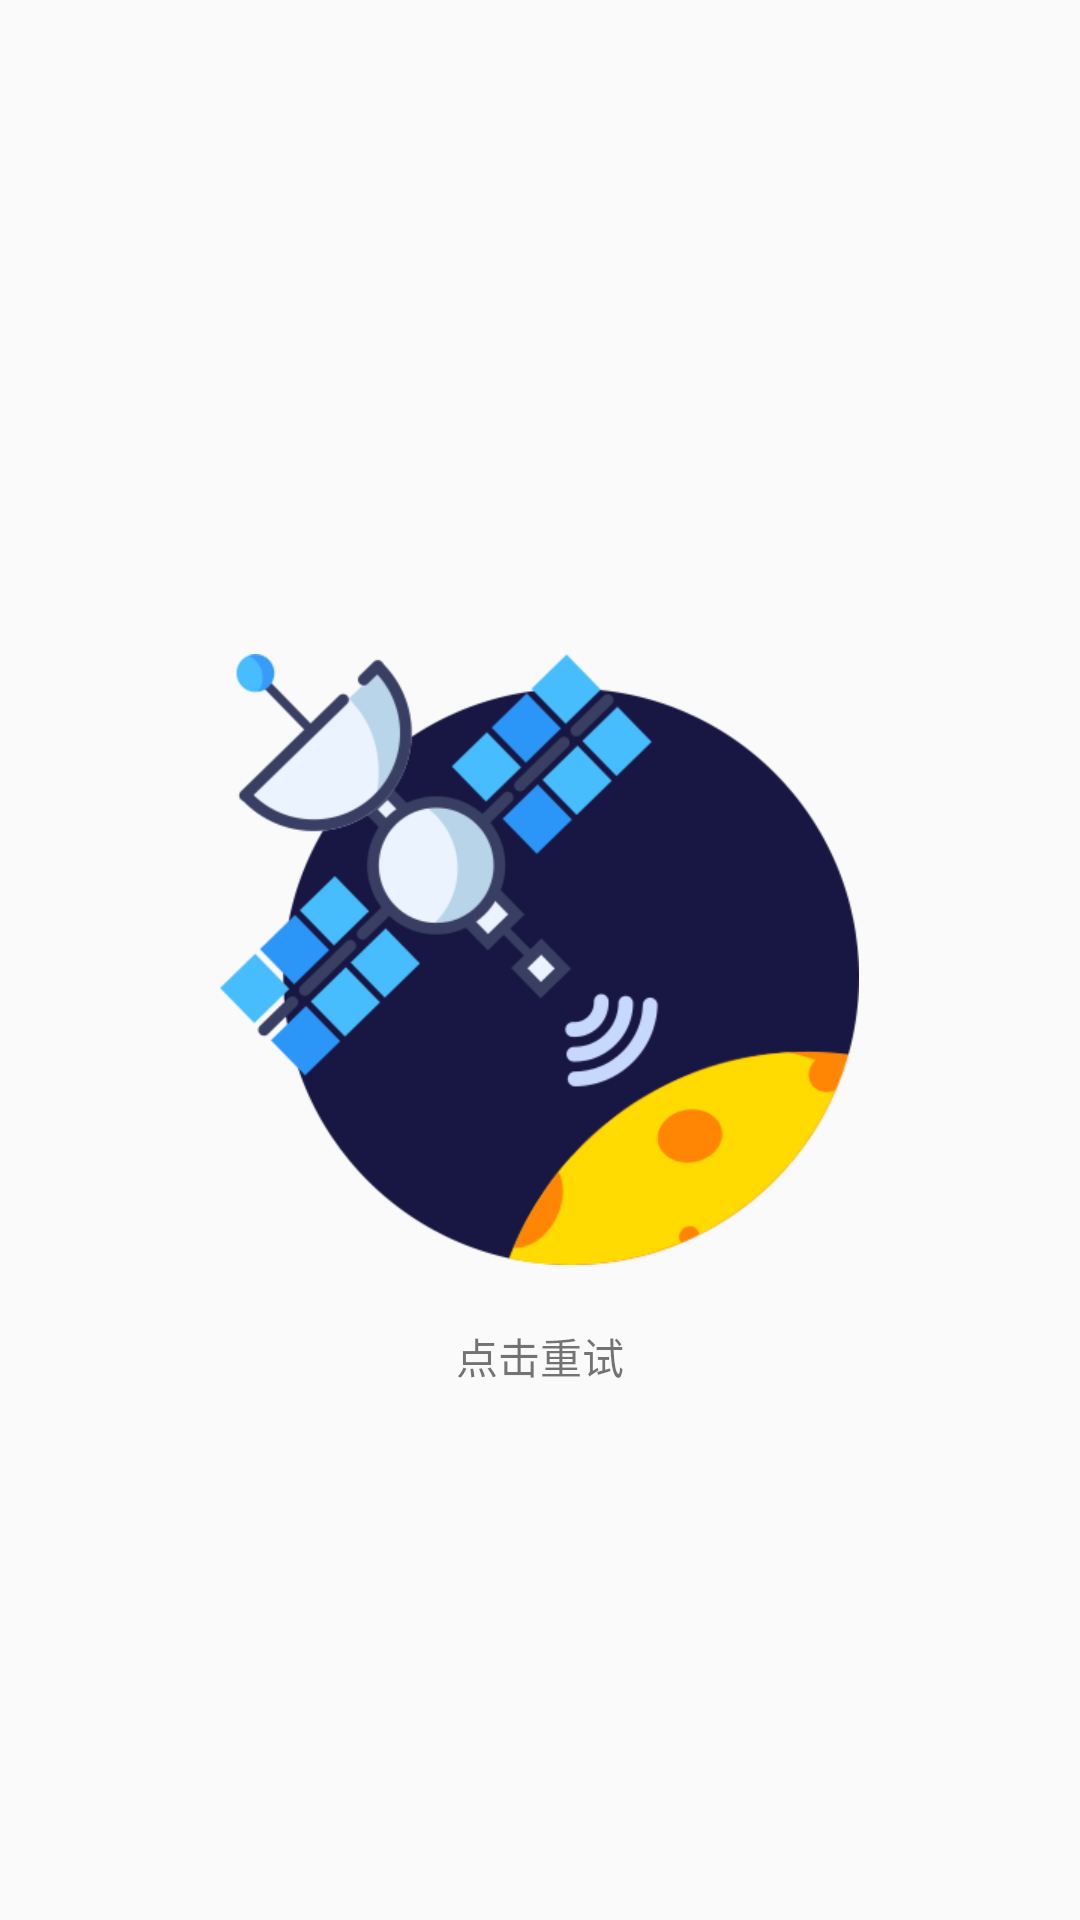

Write the Android layout XML for this screen, with the resource values it uses.
<!-- AndroidManifest.xml: application theme AppTheme -->
<!-- res/layout/layout_network_error.xml -->
<?xml version="1.0" encoding="utf-8"?>
<RelativeLayout xmlns:android="http://schemas.android.com/apk/res/android"
    android:layout_width="match_parent"
    android:layout_height="match_parent">

    <ImageView
        android:id="@+id/imvError"
        android:layout_width="wrap_content"
        android:layout_height="wrap_content"
        android:layout_centerInParent="true"
        android:src="@mipmap/no_service" />

    <TextView
        android:layout_width="wrap_content"
        android:layout_height="wrap_content"
        android:layout_below="@+id/imvError"
        android:layout_centerInParent="true"
        android:layout_marginTop="20dp"
        android:text="点击重试" />

</RelativeLayout>
<!-- resources referenced by this layout -->
<resources>
  <!-- mipmap no_service: png bitmap (mipmap-xhdpi, 39505 bytes) -->
  <style name="AppTheme" parent="Theme.AppCompat.Light.DarkActionBar">
          
          <item name="colorPrimary">@color/colorPrimary</item>
          <item name="colorPrimaryDark">@color/colorPrimaryDark</item>
          <item name="colorAccent">@color/colorAccent</item>
      </style>
  <!-- not gathered from this repository: default colours our renderer supplied (Android Studio template values) -->
  <color name="colorPrimary">#FF6200EE</color>
  <color name="colorPrimaryDark">#FF3700B3</color>
  <color name="colorAccent">#FF03DAC5</color>
</resources>
